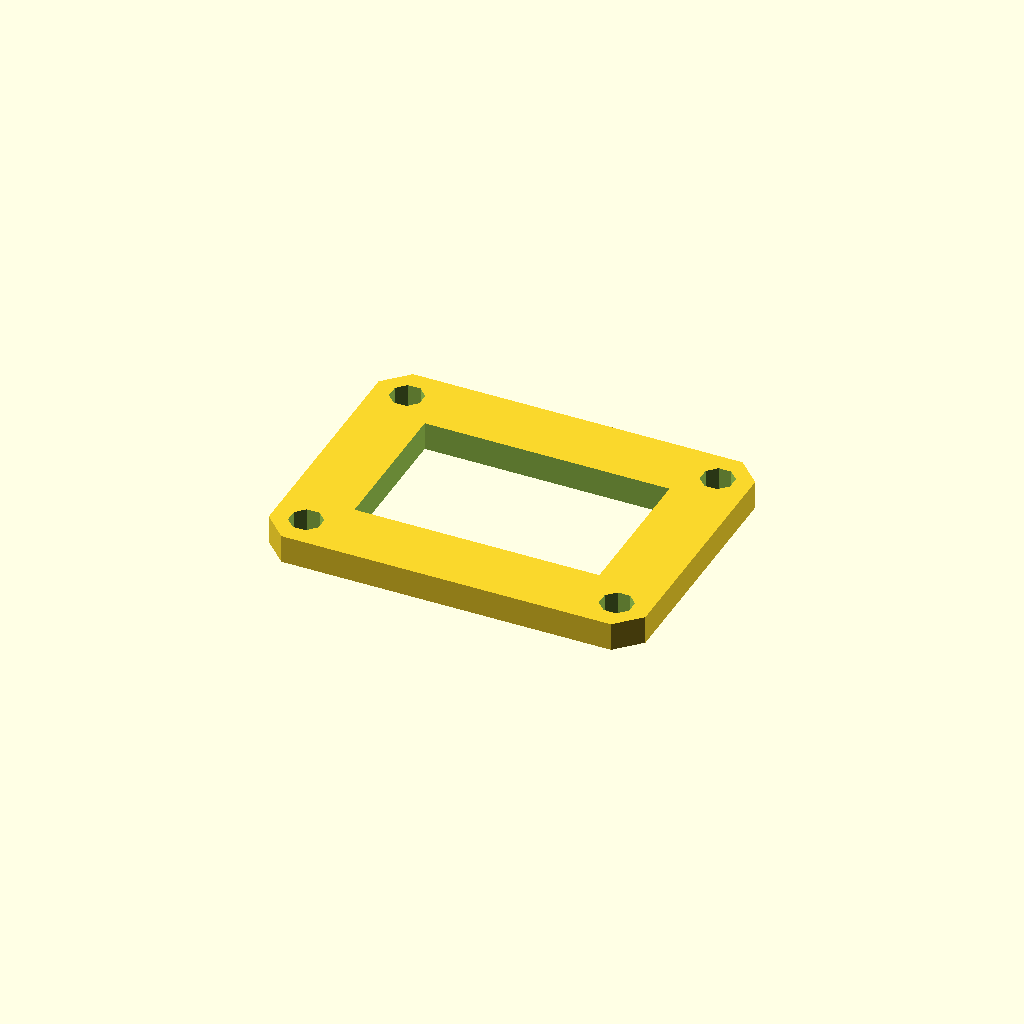
Cell 1: the model at its default parameters.
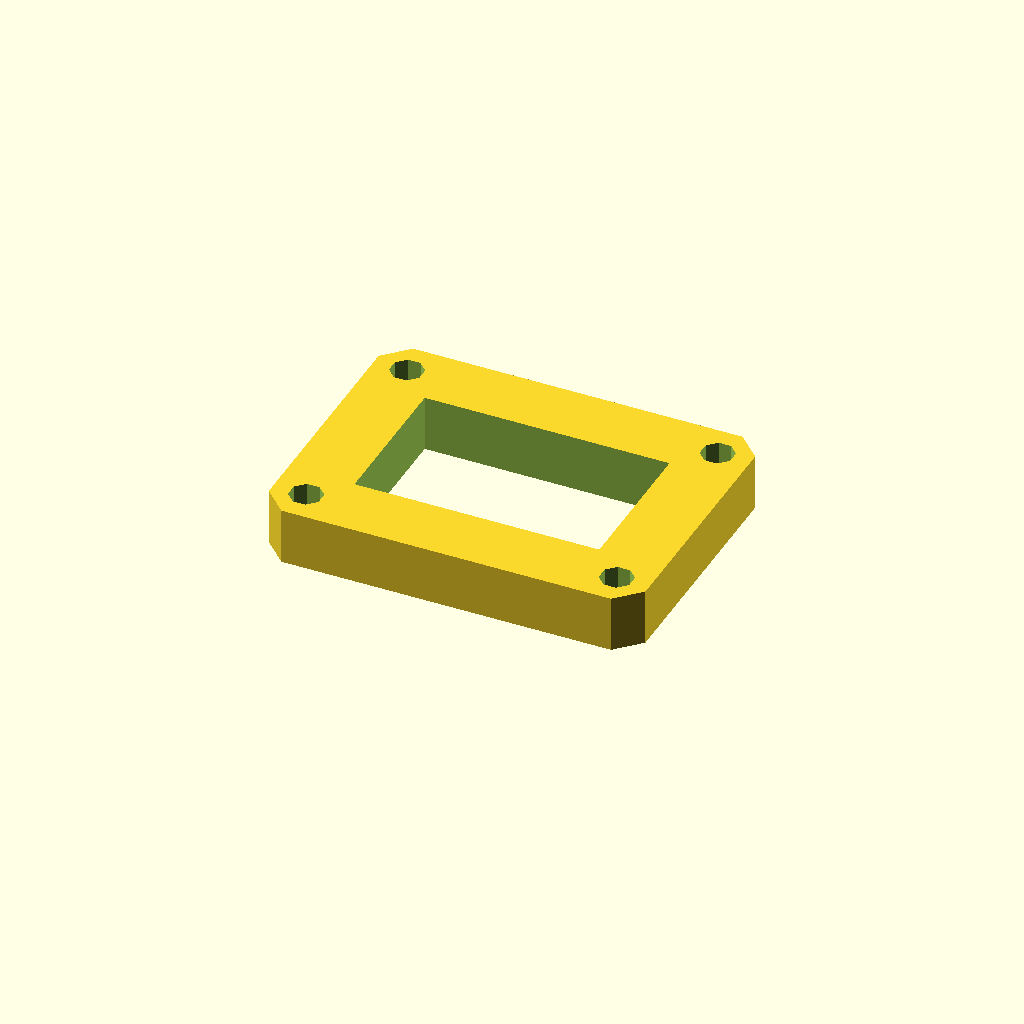
Cell 2 — plate_t set to 12, the other parameters unchanged.
All cells are drawn from one camera (rotation 55°, 0°, 25°, orthographic, colour scheme Cornfield), so only the parameter changes between them.
Source of the model, optional_data/data/sketch3/frameplates/part_0158.scad:
$fn = 32;

// ----------------------------------------------------------------------
// Frame plate: 80 x 60 frame, 14 mm rails
// ----------------------------------------------------------------------

// --- parameters (mm) ---
plate_l = 80;             // plate length, X
plate_w = 60;             // plate width, Y
plate_t = 6;              // plate thickness, Z (extrusion height)
corner_c = 5;             // corner chamfer
frame_bar = 14;           // frame rail width
bolt_r = 3.5;             // corner bolt window radius
bolt_inset = 7;           // bolt centre inset from the edges
fit_tol = 0.1;            // declared fit tolerance (prompt contract)
free_tol = 0.3;           // declared free tolerance (prompt contract)

win_l = plate_l - 2 * frame_bar;  // window length
win_w = plate_w - 2 * frame_bar;  // window width
bolt_d = 2 * bolt_r;  // corner hole diameter

profile = [[5, 0], [75, 0], [80, 5], [80, 55], [75, 60], [5, 60], [0, 55], [0, 5]];  // primary outline, 8 points, counter clockwise
void_1 = [[14, 14], [66, 14], [66, 46], [14, 46]];  // the window, 4 points
void_2 = [[10.234, 8.339], [8.339, 10.234], [5.661, 10.234], [3.766, 8.339], [3.766, 5.661], [5.661, 3.766], [8.339, 3.766], [10.234, 5.661]];  // corner bolt window, 8 points
void_3 = [[76.234, 8.339], [74.339, 10.234], [71.661, 10.234], [69.766, 8.339], [69.766, 5.661], [71.661, 3.766], [74.339, 3.766], [76.234, 5.661]];  // corner bolt window, 8 points
void_4 = [[10.234, 54.339], [8.339, 56.234], [5.661, 56.234], [3.766, 54.339], [3.766, 51.661], [5.661, 49.766], [8.339, 49.766], [10.234, 51.661]];  // corner bolt window, 8 points
void_5 = [[76.234, 54.339], [74.339, 56.234], [71.661, 56.234], [69.766, 54.339], [69.766, 51.661], [71.661, 49.766], [74.339, 49.766], [76.234, 51.661]];  // corner bolt window, 8 points

// --- the one profile operation ---
difference() {
  linear_extrude(height = plate_t) polygon(points = profile);
  translate([0, 0, -1])
    linear_extrude(height = plate_t + 2) polygon(points = void_1);
  translate([0, 0, -1])
    linear_extrude(height = plate_t + 2) polygon(points = void_2);
  translate([0, 0, -1])
    linear_extrude(height = plate_t + 2) polygon(points = void_3);
  translate([0, 0, -1])
    linear_extrude(height = plate_t + 2) polygon(points = void_4);
  translate([0, 0, -1])
    linear_extrude(height = plate_t + 2) polygon(points = void_5);
}
Customizer parameters (derived from the source; name, type, default, range or options):
plate_l: number, default 80
plate_w: number, default 60
plate_t: number, default 6
corner_c: number, default 5
frame_bar: number, default 14
bolt_r: number, default 3.5
bolt_inset: number, default 7
fit_tol: number, default 0.1
free_tol: number, default 0.3
